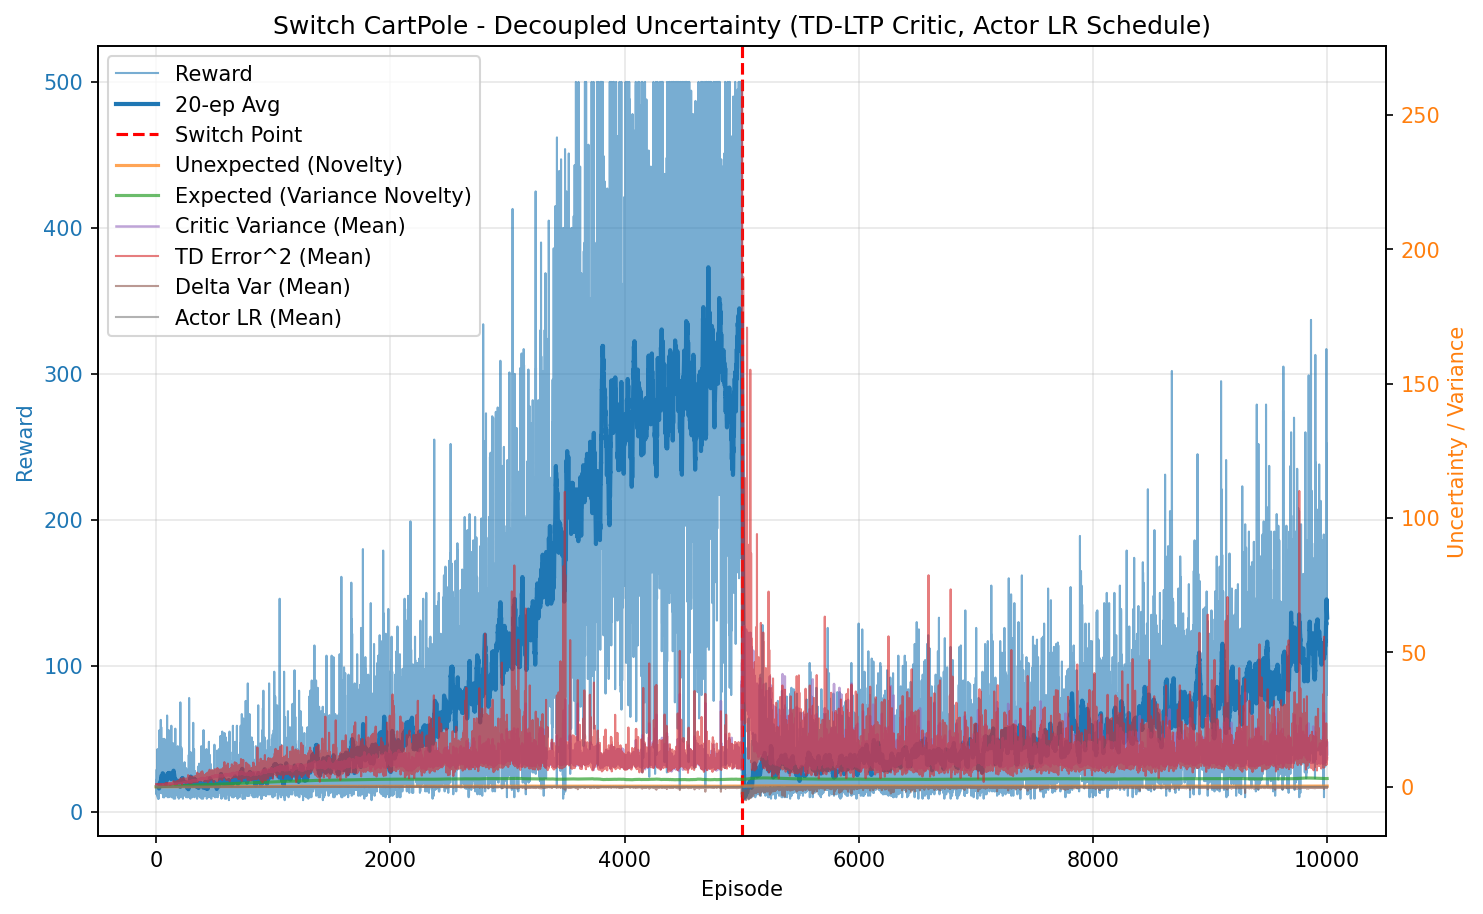

Values plotted in this chart, from the file beside it:
episode, reward, unexpected_uncertainty, expected_uncertainty, mean_variance, mean_td_error_sq, mean_delta_var, mean_actor_lr, mean_abs_td
0, 16.0, 0.0, 0.001333, 0.695, 0.9922, 9.065934449542534e-05, 0.0001, 0.9961
1, 22.0, 1.6232801078800058e-07, 0.003168, 0.6996, 0.9911, 8.774018574942521e-05, 0.0001, 0.9954
2, 12.0, 1.62133324275838e-07, 0.004169, 0.7016, 0.9802, 8.349257687533977e-05, 0.0001, 0.9899
3, 20.0, 1.61809365495849e-07, 0.005838, 0.7049, 0.9938, 8.554624007569843e-05, 0.0001, 0.9967
4, 29.0, 1.7260342076839183e-06, 0.008264, 0.7117, 0.9836, 7.912428292699009e-05, 9.999999999999996e-05, 0.9913
5, 15.0, 1.7234469679232008e-06, 0.009518, 0.7138, 0.9627, 7.22623470168313e-05, 0.0001, 0.9806
6, 15.0, 1.7208636063066994e-06, 0.01077, 0.7168, 0.9794, 7.554468206162332e-05, 0.0001, 0.9888
7, 16.0, 1.8054173396421232e-06, 0.01211, 0.7164, 0.9802, 7.611189794581264e-05, 0.0001, 0.9892
8, 21.0, 1.8016297522051638e-06, 0.01387, 0.724, 0.9649, 6.859260112812968e-05, 0.0001, 0.9811
9, 12.0, 1.799468985181885e-06, 0.01487, 0.724, 0.9484, 6.445257952795144e-05, 0.0001, 0.9724
10, 12.0, 1.7973108096534034e-06, 0.01588, 0.7263, 0.9497, 6.47963368639178e-05, 0.0001, 0.9724
11, 43.0, 1.4610539871824653e-05, 0.01948, 0.7307, 0.9925, 7.215493261906277e-05, 9.999999999999996e-05, 0.9952
12, 19.0, 1.8020222240839755e-05, 0.02107, 0.7366, 0.9835, 7.031958484476305e-05, 0.0001, 0.9883
13, 10.0, 1.8002210125536875e-05, 0.0219, 0.7339, 0.9315, 5.840513687074669e-05, 0.0001, 0.9617
14, 17.0, 1.7971630839092018e-05, 0.02333, 0.7384, 0.925, 5.4361278356973224e-05, 0.0001, 0.9589
15, 9.0, 1.7955462839614555e-05, 0.02408, 0.7441, 0.8836, 4.5681940321637726e-05, 0.0001, 0.9336
16, 18.0, 1.792317046371524e-05, 0.02559, 0.7459, 0.9498, 5.7548539228163164e-05, 0.0001, 0.9709
17, 20.0, 1.7887358156387967e-05, 0.02727, 0.745, 0.9464, 5.753137540811172e-05, 0.0001, 0.9687
18, 12.0, 1.7865905128322356e-05, 0.02827, 0.7505, 0.8907, 4.527404354679376e-05, 0.0001, 0.9361
19, 17.0, 1.783555737509062e-05, 0.02969, 0.7462, 0.9732, 6.444611949498167e-05, 0.0001, 0.9815
20, 13.0, 1.7812385057138062e-05, 0.03078, 0.7562, 0.886, 4.0229625284738664e-05, 0.0001, 0.9357
21, 13.0, 2.01334562323257e-05, 0.03187, 0.749, 0.9933, 6.883804570895136e-05, 0.0001, 0.9896
22, 9.0, 2.011534336806989e-05, 0.03262, 0.7565, 0.8933, 4.4560566804332467e-05, 0.0001, 0.9351
23, 11.0, 2.00932275504855e-05, 0.03354, 0.7553, 0.9248, 4.992533707106196e-05, 0.0001, 0.9521
24, 18.0, 2.005709046714285e-05, 0.03505, 0.762, 0.8638, 3.601909452899597e-05, 0.0001, 0.9213
25, 21.0, 2.0015012670387902e-05, 0.0368, 0.7551, 0.9459, 5.443092720533165e-05, 0.0001, 0.9657
26, 22.0, 2.0583676628213724e-05, 0.03864, 0.7666, 0.9161, 4.2938103186679695e-05, 0.0001, 0.9498
27, 21.0, 2.9852310118634692e-05, 0.0404, 0.7681, 0.9701, 5.631582617230127e-05, 0.0001, 0.972
28, 56.0, 0.000102, 0.04507, 0.7698, 0.9762, 5.350676554639408e-05, 0.0001, 0.9818
29, 27.0, 0.0001102, 0.04733, 0.7803, 0.9141, 4.100085430605903e-05, 9.999999999999998e-05, 0.9419
30, 18.0, 0.00011, 0.04884, 0.7815, 0.9022, 3.6977627601865844e-05, 0.0001, 0.9365
31, 13.0, 0.0001121, 0.04992, 0.7773, 0.9594, 5.136549078229398e-05, 0.0001, 0.9537
32, 14.0, 0.0001119, 0.05109, 0.7823, 0.84, 1.4994875561871881e-05, 0.0001, 0.8967
33, 18.0, 0.0001117, 0.05259, 0.7826, 0.8551, 2.9552133368594886e-05, 0.0001, 0.9074
34, 19.0, 0.0001812, 0.05417, 0.7856, 1.071, 6.985216540746596e-05, 0.0001, 1.014
35, 17.0, 0.0001809, 0.05558, 0.7866, 0.8594, 1.3816670352799322e-05, 0.0001, 0.9073
36, 15.0, 0.0001871, 0.05683, 0.7854, 0.9626, 4.743356689879573e-05, 0.0001, 0.9608
37, 27.0, 0.0002342, 0.05907, 0.791, 1.003, 6.006588922152817e-05, 9.999999999999998e-05, 0.9744
38, 17.0, 0.0002338, 0.06048, 0.7882, 0.8418, 1.5873476242958672e-05, 0.0001, 0.8953
39, 63.0, 0.0004087, 0.06568, 0.7901, 1.007, 5.9109146806573584e-05, 0.0001, 0.9891
40, 15.0, 0.0004232, 0.06693, 0.8051, 0.9165, 3.5895933421403004e-05, 0.0001, 0.9133
41, 13.0, 0.0004242, 0.06801, 0.8022, 0.9695, 3.689410298395102e-05, 0.0001, 0.9478
42, 14.0, 0.0004236, 0.06917, 0.8014, 0.8622, 1.0752810701605746e-06, 0.0001, 0.8963
43, 58.0, 0.0004868, 0.07394, 0.8019, 0.9462, 3.66397106176245e-05, 0.0001, 0.9589
44, 24.0, 0.0004857, 0.07593, 0.8135, 0.8806, 1.438741414138963e-05, 9.999999999999999e-05, 0.9089
45, 17.0, 0.0004986, 0.07732, 0.8054, 0.973, 2.69352371712546e-05, 0.0001, 0.9511
46, 22.0, 0.0005079, 0.07913, 0.8069, 0.9128, 1.5745342369480137e-05, 0.0001, 0.9359
47, 18.0, 0.0005097, 0.0806, 0.8036, 0.8953, 5.8123797862324874e-06, 0.0001, 0.9155
48, 19.0, 0.0005087, 0.08216, 0.8178, 0.8583, 3.460423042201125e-06, 0.0001, 0.8998
49, 44.0, 0.0006004, 0.08576, 0.813, 0.9699, 3.171167777950968e-05, 9.999999999999996e-05, 0.9669
50, 28.0, 0.000621, 0.08803, 0.8075, 0.915, 1.4668986716416489e-05, 9.999999999999996e-05, 0.9303
51, 22.0, 0.0006196, 0.08984, 0.8273, 0.7867, -1.1704273707364587e-05, 0.0001, 0.86
52, 23.0, 0.0006334, 0.09171, 0.8168, 0.9293, 1.9916862739996428e-05, 0.0001, 0.9388
53, 19.0, 0.0006379, 0.09326, 0.828, 0.8731, 1.1947645300213554e-05, 0.0001, 0.889
54, 24.0, 0.000638, 0.09521, 0.8234, 0.8904, 3.1111210111942914e-05, 9.999999999999999e-05, 0.8976
55, 47.0, 0.000845, 0.09903, 0.8287, 1.037, 4.6523818099912e-05, 9.999999999999999e-05, 0.9944
56, 12.0, 0.0008601, 0.1, 0.8267, 0.9134, 2.5391846319262912e-05, 0.0001, 0.9104
57, 14.0, 0.0008706, 0.1011, 0.8296, 0.9063, 1.0269827946191566e-05, 0.0001, 0.914
58, 17.0, 0.0008691, 0.1025, 0.8323, 0.8688, 3.14702119214282e-05, 0.0001, 0.8933
59, 10.0, 0.0008682, 0.1033, 0.8196, 0.8576, -3.212041594136388e-06, 0.0001, 0.8829
... 9,940 more rows
